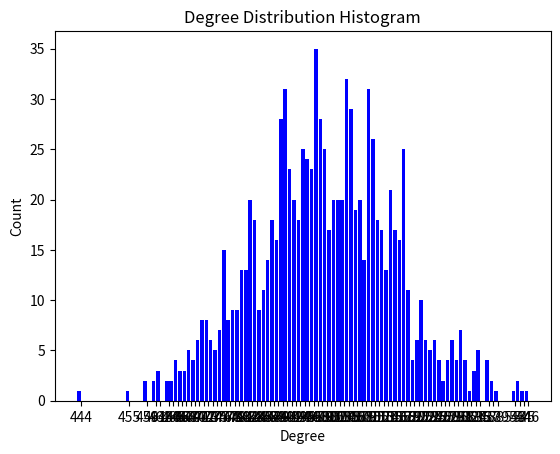

Reproduce this figure in Python. (Note: this script raises an exception after producing the figure.)
import collections
import matplotlib.pyplot as plt
import networkx as nx

def distr(G):
    degree_sequence = sorted([d for n, d in G.degree()], reverse=True)  # degree sequence
    degreeCount = collections.Counter(degree_sequence)
    deg, cnt = zip(*degreeCount.items())
    
    fig, ax = plt.subplots()
    plt.bar(deg, cnt, width=0.80, color='b')

    plt.title("Degree Distribution Histogram")
    plt.ylabel("Count")
    plt.xlabel("Degree")
    ax.set_xticks([d + 0.45 for d in deg])
    ax.set_xticklabels(deg)

    plt.show()
    
    degreetuples = zip(deg, cnt)
    
    print("Degree distribution touples (degree, count):" , degreetuples)

print("Degree Distribution Analysis of a Random Network")
    
G = nx.gnp_random_graph(1000, 0.5, seed=None, directed=False)

distr(G)

print("Degree Distribution Analysis of Social network")

G = nx.read_edgelist('facebook_combined.txt',create_using=nx.DiGraph(),nodetype=int)

distr(G)
